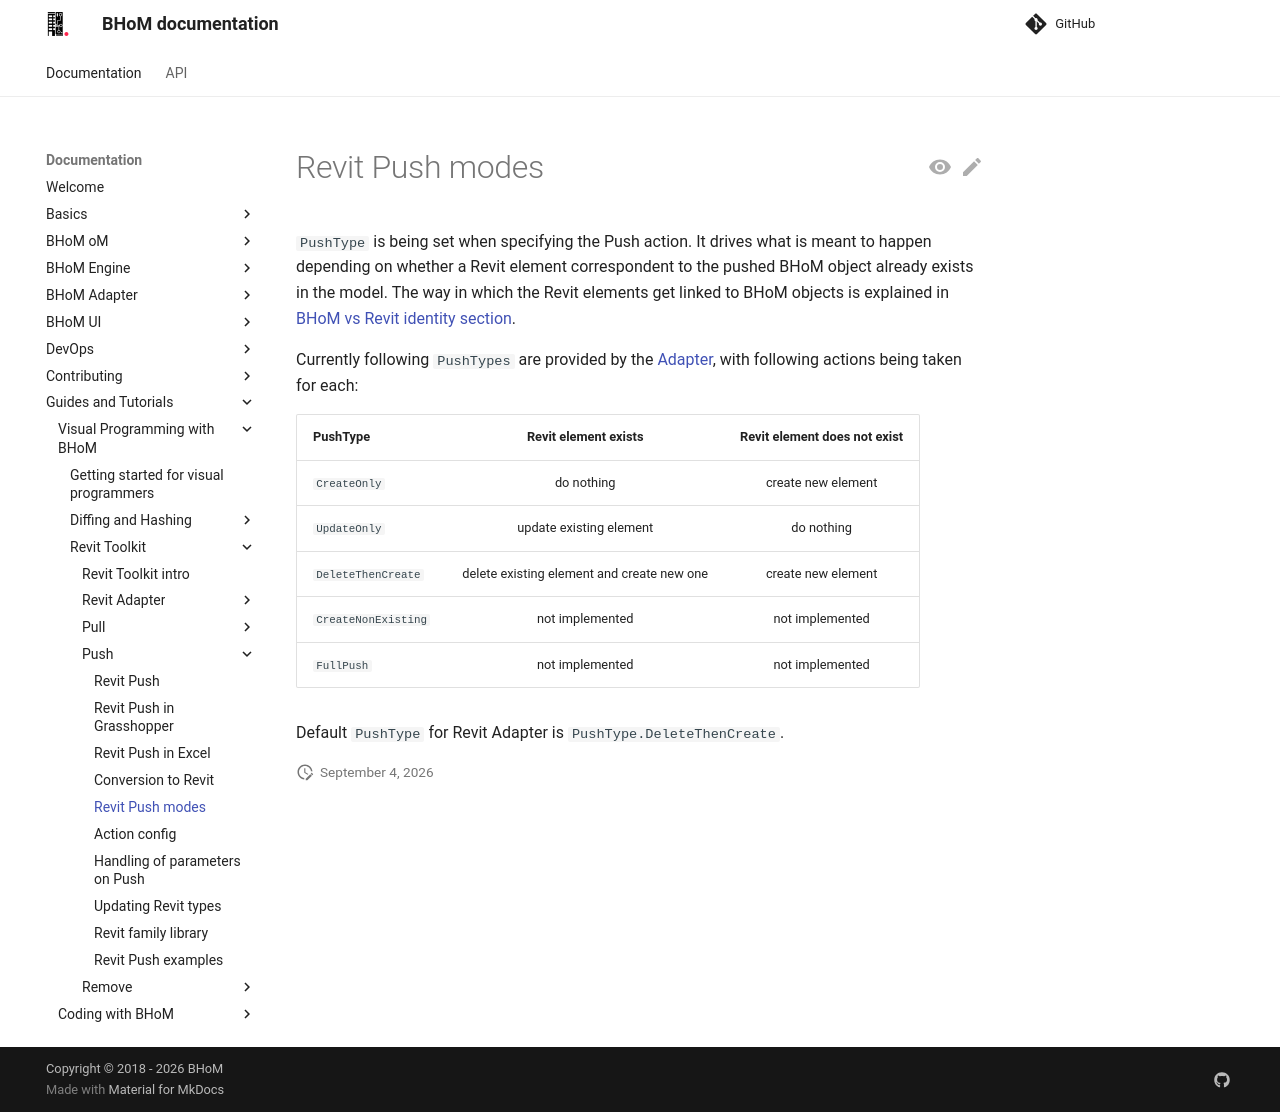

repository: BHoM/documentation · page: Guides-and-Tutorials/Visual-Programming-with-BHoM/Revit Toolkit/Push/Push Types/index.html · generator: mkdocs

# Revit Push modes



`PushType` is being set when specifying the Push action. It drives what is meant to happen depending on whether a Revit element correspondent to the pushed BHoM object already exists in the model. The way in which the Revit elements get linked to BHoM objects is explained in [BHoM vs Revit identity section](../../Revit Adapter/BHoM vs Revit Identity).

Currently following `PushTypes` are provided by the [Adapter](https://github.com/BHoM/documentation/wiki/Adapter-Actions#push), with following actions being taken for each:

| PushType      | Revit element exists     | Revit element does not exist     |
|----------------|:--------------:|:--------------:|
| `CreateOnly` | do nothing | create new element  |
| `UpdateOnly` | update existing element | do nothing |
| `DeleteThenCreate` | delete existing element and create new one | create new element |
| `CreateNonExisting` | not implemented | not implemented |
| `FullPush` | not implemented | not implemented  |

Default `PushType` for Revit Adapter is `PushType.DeleteThenCreate`.
